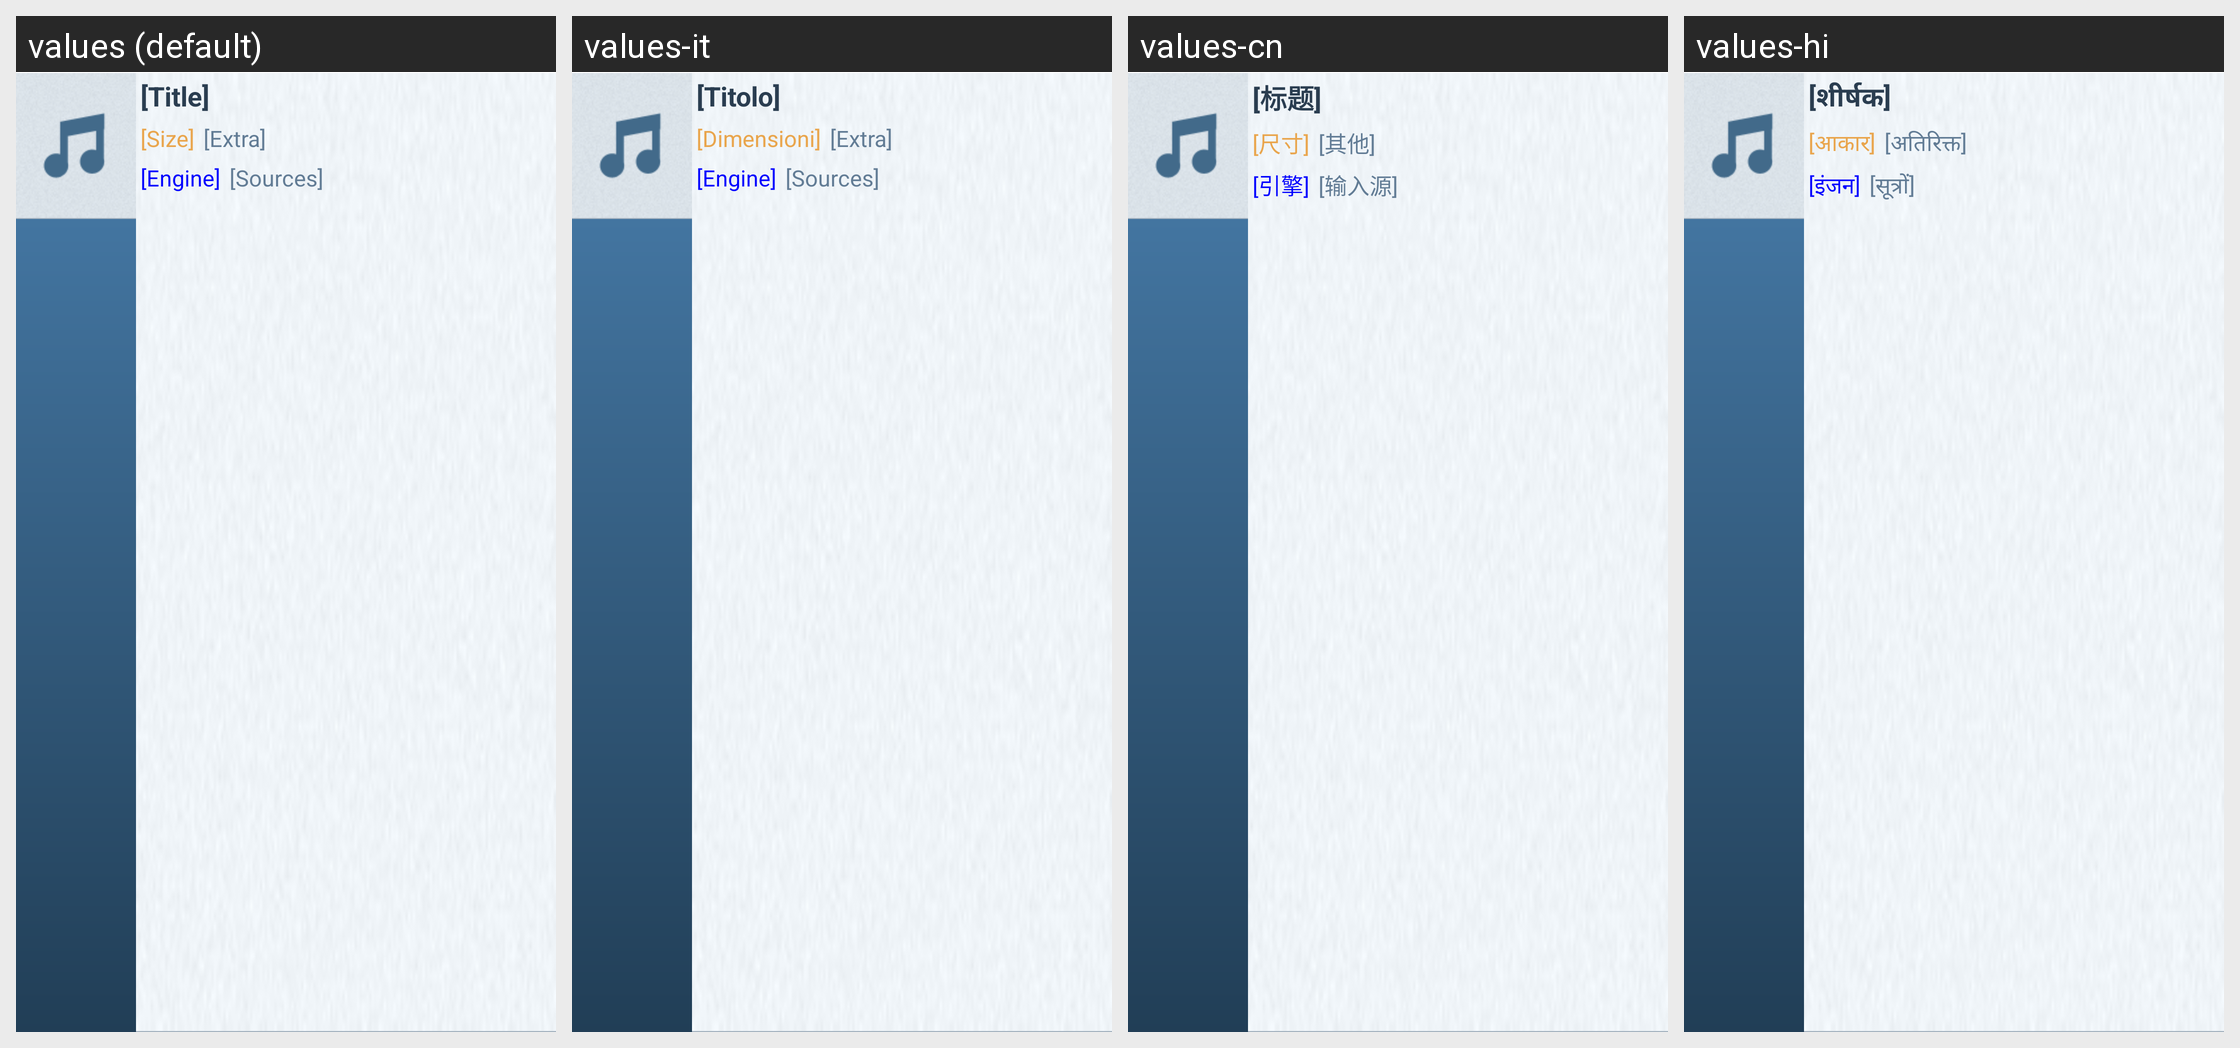

The same Android screen rendered under several of its app's locales, left to right. List the strings drawn on it with the default value and each locale's translation.
Android screen res/layout/view_bittorrent_search_result_list_item.xml rendered under 4 locales, left to right: values (default), values-it, values-cn, values-hi. Device: Nexus 5 (rendered at 1080×1920; each locale shown at half size, 540×960, under a caption strip naming it); theme FrostWireTheme.
Other locales in the repository, not shown: values-cs, values-da, values-de, values-es, values-fr, values-id, values-ja, values-ko, values-nl, values-pl, values-pt, values-ru, values-tr, values-vi.
Strings drawn on this screen, with the default value and each locale's value (text and hints the layout hard-codes, and strings that could not be matched under every locale, appear in the picture but are not listed):

dummy_title
  values: [Title]
  values-it: [Titolo]
  values-cn: [标题]
  values-hi: [शीर्षक]

dummy_size
  values: [Size]
  values-it: [Dimensioni]
  values-cn: [尺寸]
  values-hi: [आकार]

dummy_extra
  values: [Extra]
  values-it: [Extra]
  values-cn: [其他]
  values-hi: [अतिरिक्त]

dummy_engine
  values: [Engine]
  values-it: [Engine]
  values-cn: [引擎]
  values-hi: [इंजन]

dummy_sources
  values: [Sources]
  values-it: [Sources]
  values-cn: [输入源]
  values-hi: [सूत्रों]
